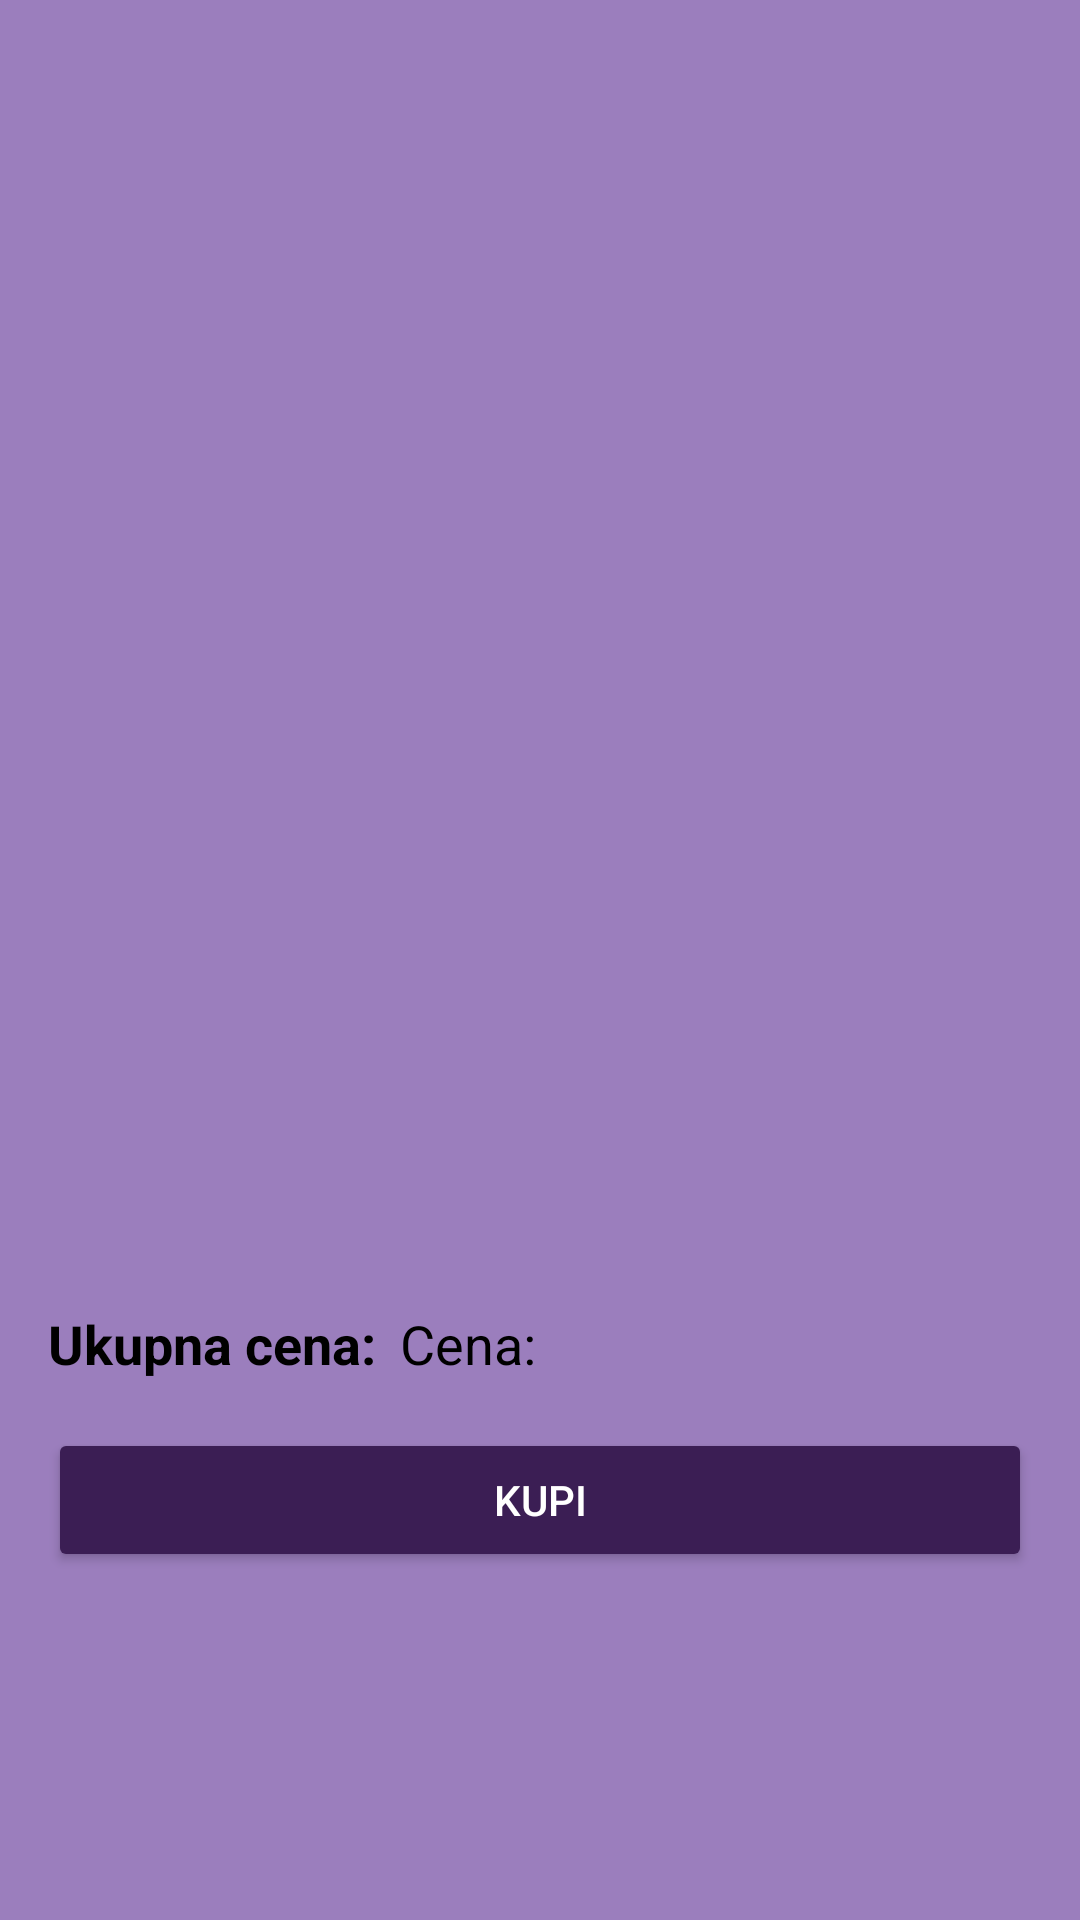

Reconstruct the res/layout file that produces this screen, plus the resources it refers to.
<!-- AndroidManifest.xml: application theme Theme.Musiconlineclasses -->
<!-- res/layout/activity_cart.xml -->
<?xml version="1.0" encoding="utf-8"?>
<LinearLayout xmlns:android="http://schemas.android.com/apk/res/android"
    android:layout_width="match_parent"
    android:layout_height="match_parent"
    android:orientation="vertical"
    android:padding="16dp">

    <androidx.recyclerview.widget.RecyclerView
        android:id="@+id/cart_recycler_view"
        android:layout_width="match_parent"
        android:layout_height="0dp"
        android:layout_weight="1"
        android:scrollbars="vertical"
        android:layout_marginTop="50dp"
        android:layout_marginBottom="16dp"/>

    <LinearLayout
        android:id="@+id/total_layout"
        android:layout_width="match_parent"
        android:layout_height="wrap_content"
        android:orientation="horizontal"
        android:paddingTop="16dp"
        android:layout_marginBottom="16dp">

        <TextView
            android:id="@+id/total_label"
            android:layout_width="wrap_content"
            android:layout_height="wrap_content"
            android:text="@string/total_price"
            android:textSize="18sp"
            android:textStyle="bold"/>

        <TextView
            android:id="@+id/total_price"
            android:layout_width="wrap_content"
            android:layout_height="wrap_content"
            android:text="@string/course_price"
            android:textSize="18sp"
            android:layout_marginStart="8dp"/>
    </LinearLayout>

    <Button
        android:id="@+id/buy_courses"
        android:layout_width="match_parent"
        android:layout_height="wrap_content"
        android:backgroundTint="@color/dark_violet"
        android:textColor="@color/white"
        android:text="@string/buy_course"
        android:layout_marginBottom="100dp"/>
</LinearLayout>
<!-- resources referenced by this layout -->
<resources>
  <color name="dark_violet">#3B1E54</color>
  <color name="white">#FFFFFFFF</color>
  <string name="buy_course">Kupi</string>
  <string name="course_price">Cena:</string>
  <string name="total_price">Ukupna cena:</string>
  <style name="Theme.Musiconlineclasses" parent="Base.Theme.Musiconlineclasses">
          <item name="android:textColor">@color/black</item>
          <item name="android:colorBackground">@color/violet</item>
      </style>
  <style name="Base.Theme.Musiconlineclasses" parent="Theme.Material3.DayNight.NoActionBar">
          
          
      </style>
  <color name="black">#FF000000</color>
  <color name="violet">#9B7EBD</color>
</resources>
